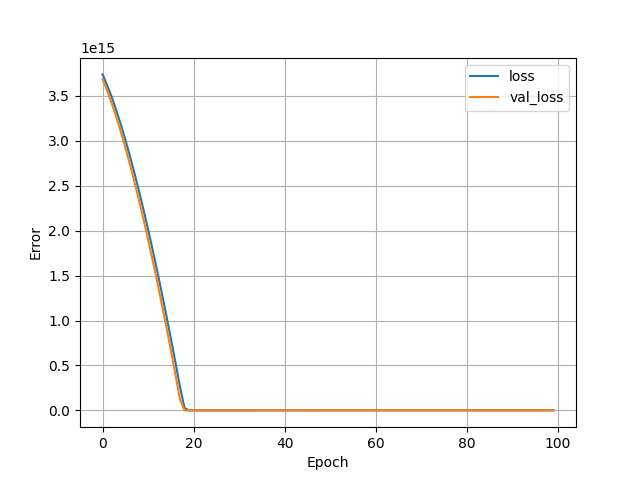

Data behind this chart, as committed beside it:
, loss, val_loss, epoch
0, 3735253063565312.0, 3680585914515456.0, 0
1, 3617825973338112.0, 3555142267830272.0, 1
2, 3485318984499200.0, 3415515296956416.0, 2
3, 3339318282158080.0, 3263020335628288.0, 3
4, 3180973306937344.0, 3098665358983168.0, 4
5, 3011186538840064.0, 2923250841550848.0, 5
6, 2830680874549248.0, 2737433913327616.0, 6
7, 2640061367582720.0, 2541769161965568.0, 7
8, 2439835897823232.0, 2336727960125440.0, 8
9, 2230448994385920.0, 2122721550925824.0, 9
10, 2012283983101952.0, 1900110980055040.0, 10
11, 1785680569040896.0, 1669216893665280.0, 11
12, 1550940205219840.0, 1430324772864000.0, 12
13, 1308340051247104.0, 1183696879091712.0, 13
14, 1058124249169920.0, 929566549868544, 14
15, 800518754533376, 668149204647936, 15
16, 535730229084160, 399643586330624, 16
17, 263948137922560, 124231534772224, 17
18, 28545818558464, 827595423744, 18
19, 869999378432, 895533318144, 19
20, 879223570432, 868354293760, 20
21, 897738670080, 933872074752, 21
22, 932730830848, 905089712128, 22
23, 939162206208, 968572207104, 23
24, 952313249792, 940007227392, 24
25, 968605237248, 1005592313856, 25
26, 982147334144, 972238487552, 26
27, 1007519531008, 1038991556608, 27
28, 1021071720448, 1007074672640, 28
29, 1027069181952, 1070841331712, 29
30, 1052688580608, 1039989145600, 30
31, 1066624548864, 1103686664192, 31
32, 1095592837120, 1070464434176, 32
33, 1094377668608, 1133276692480, 33
34, 1123424403456, 1101363675136, 34
35, 1132385402880, 1161772662784, 35
36, 1155771924480, 1131979341824, 36
37, 1163245780992, 1192086470656, 37
38, 1182953504768, 1159426998272, 38
39, 1193598779392, 1221762482176, 39
40, 1195249238016, 1188558536704, 40
41, 1224292302848, 1247376441344, 41
42, 1226233217024, 1216083787776, 42
43, 1234903760896, 1276520431616, 43
44, 1256323153920, 1243982069760, 44
45, 1261260636160, 1303121494016, 45
46, 1292944146432, 1267156910080, 46
47, 1295090843648, 1328450240512, 47
48, 1309864624128, 1293751681024, 48
49, 1326369210368, 1356198576128, 49
50, 1331656785920, 1316163420160, 50
51, 1346819588096, 1382890340352, 51
52, 1361368973312, 1340198879232, 52
53, 1379639492608, 1410697265152, 53
54, 1390003486720, 1364075741184, 54
55, 1400776032256, 1433326321664, 55
56, 1408241106944, 1388280283136, 56
57, 1426212126720, 1454610579456, 57
58, 1429849505792, 1414313803776, 58
59, 1448191066112, 1475086909440, 59
... 40 more rows
